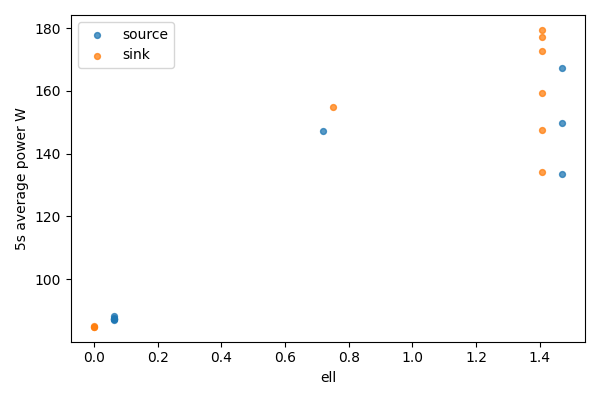

Values plotted in this chart, from the file beside it:
bucket, bucket_start_s, bucket_end_s, gpu, node, ell, power_mean_w, samples
0, 0.0, 5.0, 0, source, 1.469, 133.4, 20
0, 0.0, 5.0, 1, sink, 0, 85.12, 20
1, 5.0, 10.0, 0, source, 1.469, 149.7, 20
1, 5.0, 10.0, 1, sink, 0, 84.83, 20
2, 10.0, 15.0, 0, source, 1.469, 167.4, 20
2, 10.0, 15.0, 1, sink, 0, 84.86, 20
3, 15.0, 20.0, 0, source, 0.719, 147.2, 20
3, 15.0, 20.0, 1, sink, 0.75, 154.7, 20
4, 20.0, 25.0, 0, source, 0.06229, 88.4, 20
4, 20.0, 25.0, 1, sink, 1.407, 159.2, 20
5, 25.0, 30.0, 0, source, 0.06229, 87.51, 20
5, 25.0, 30.0, 1, sink, 1.407, 172.6, 20
6, 30.0, 35.0, 0, source, 0.06229, 87.4, 20
6, 30.0, 35.0, 1, sink, 1.407, 179.4, 20
7, 35.0, 40.0, 0, source, 0.06229, 87.25, 20
7, 35.0, 40.0, 1, sink, 1.407, 177.2, 20
8, 40.0, 45.0, 0, source, 0.06229, 87.2, 20
8, 40.0, 45.0, 1, sink, 1.407, 147.7, 20
9, 45.0, 49.07, 0, source, 0.06229, 87.17, 16
9, 45.0, 49.07, 1, sink, 1.407, 134.3, 16
